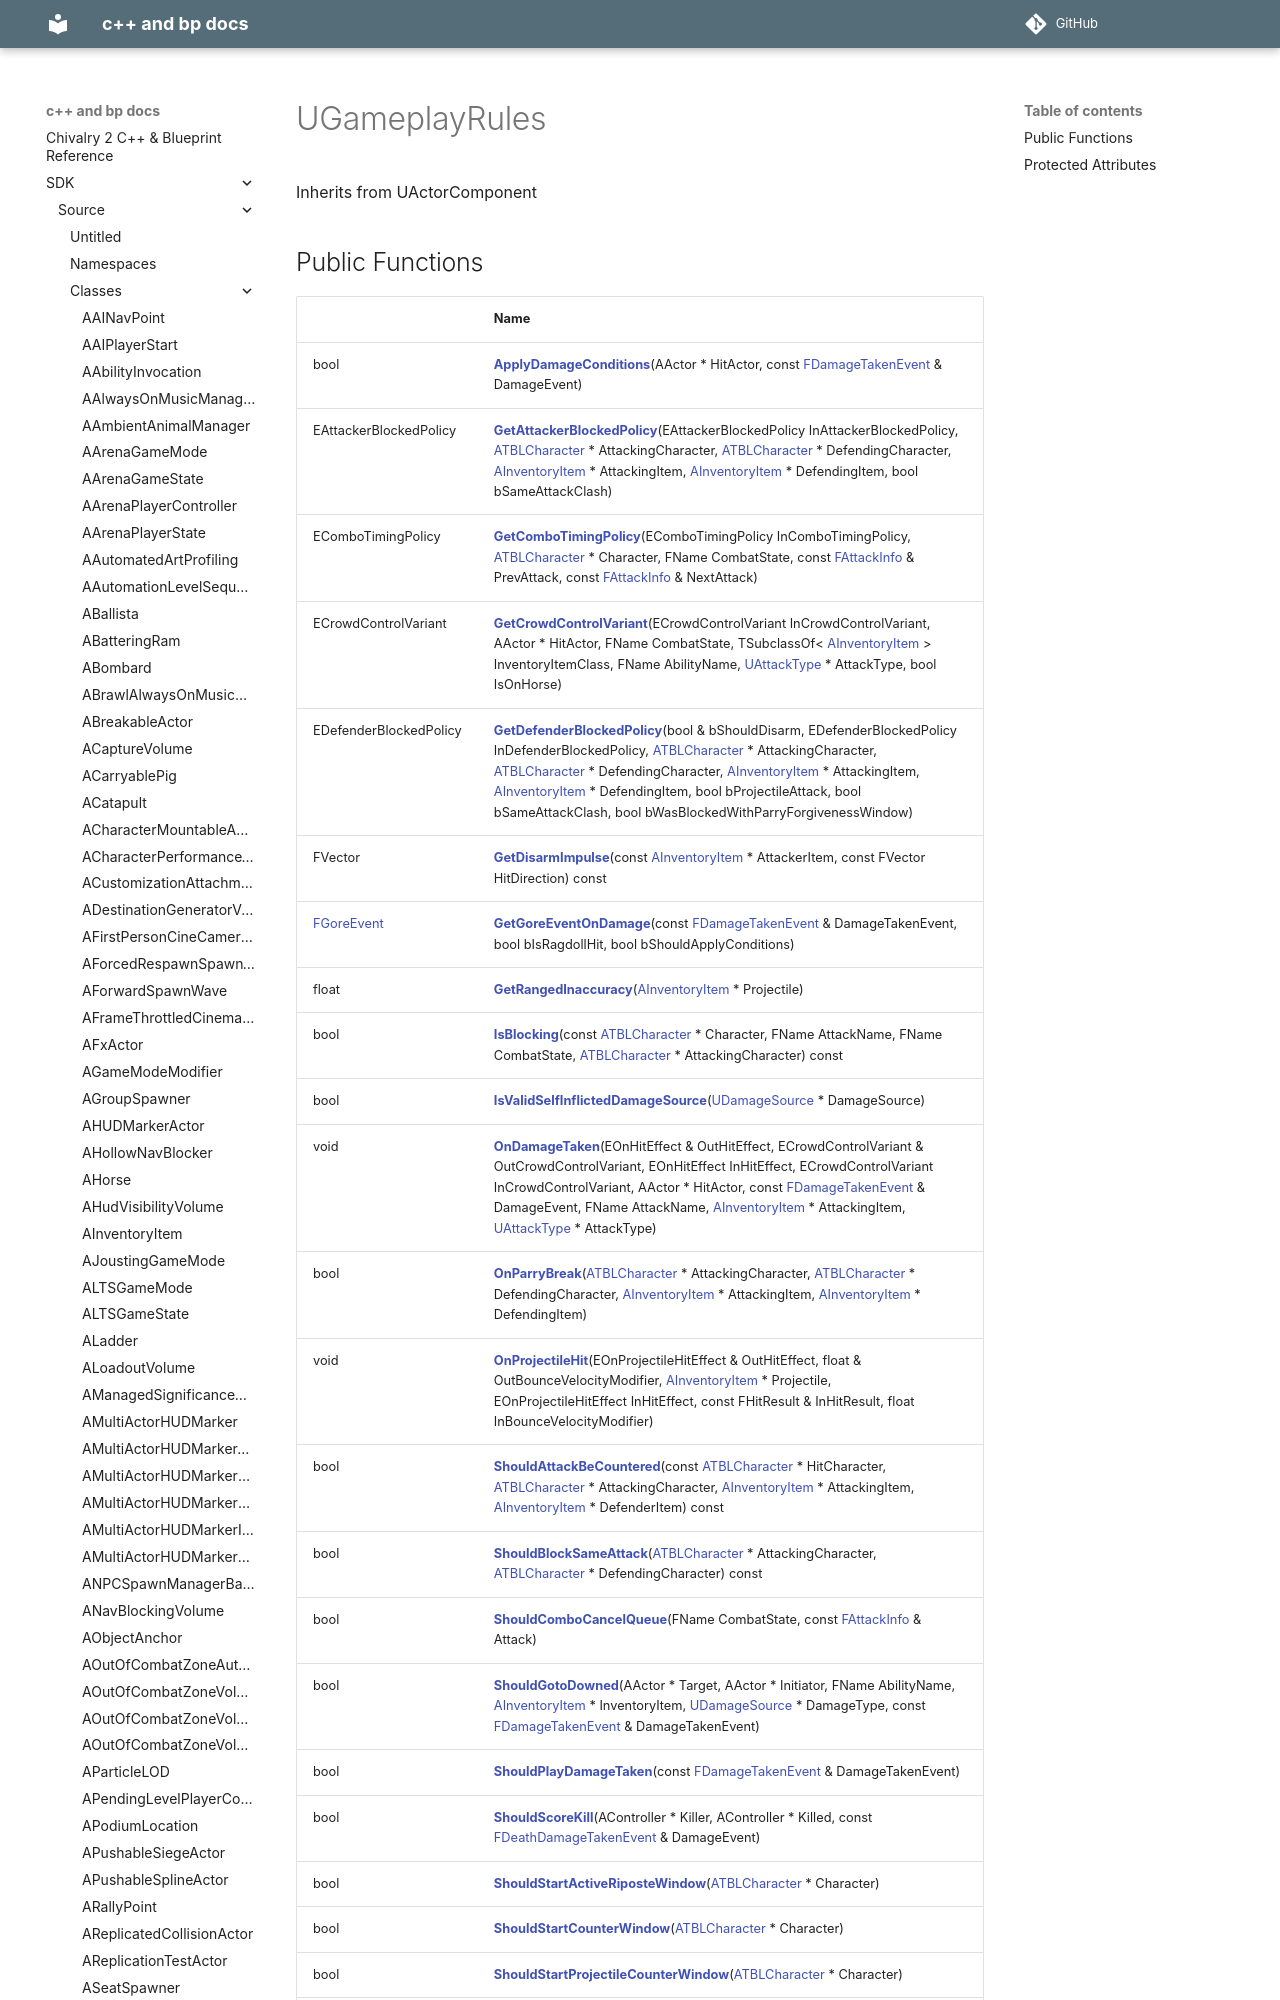

repository: Knutschbert/chiv2-tblcpp-mkdocs-clean · page: SDK/Source/Classes/classUGameplayRules/index.html · generator: mkdocs

---
title: UGameplayRules
type: class
aliases: UGameplayRules
share: false

---

# UGameplayRules





Inherits from UActorComponent

## Public Functions

|                | Name           |
| -------------- | -------------- |
| bool | **[[ApplyDamageConditions]]**(AActor * HitActor, const [FDamageTakenEvent](/docs/SDK/
